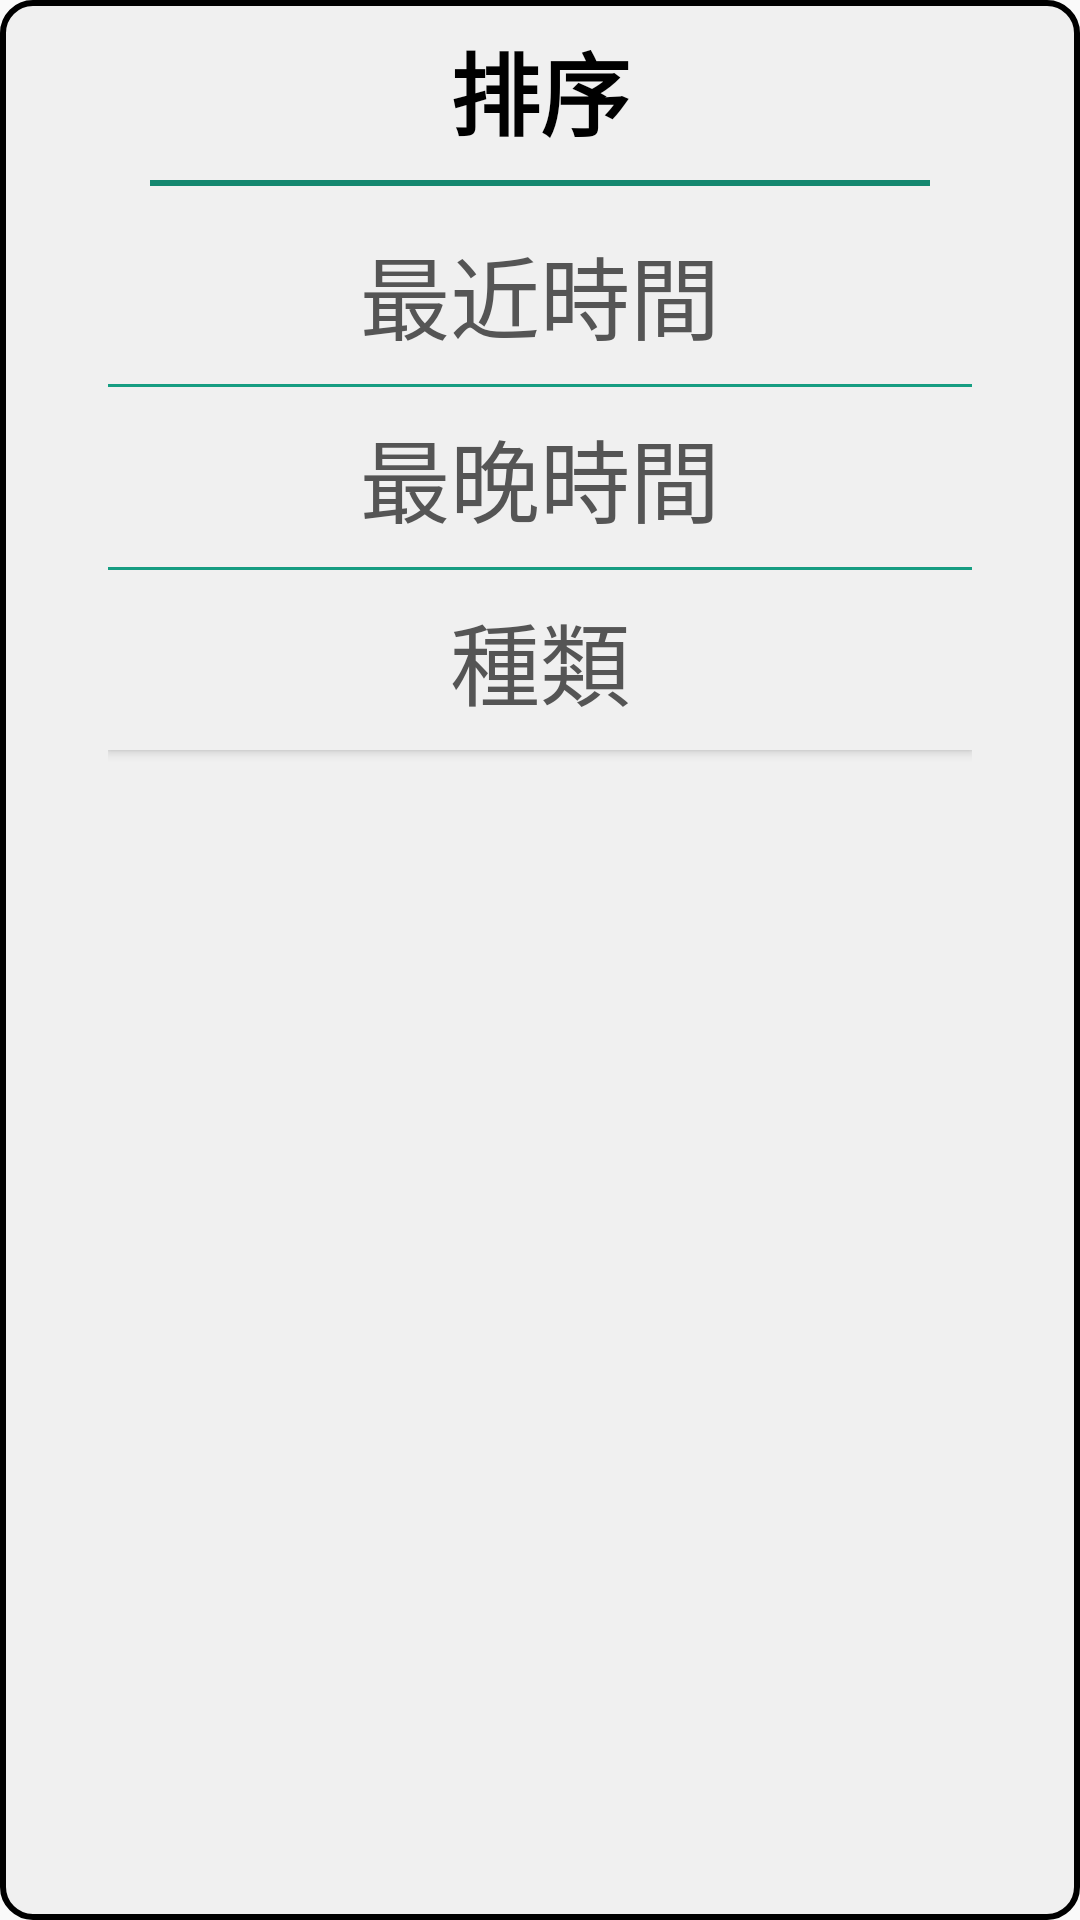

Android layout source for this screen:
<!-- AndroidManifest.xml: application theme Theme.AppCompat.Light.NoActionBar -->
<!-- res/layout/dialog_sort.xml -->
<?xml version="1.0" encoding="utf-8"?>
<LinearLayout xmlns:android="http://schemas.android.com/apk/res/android"
    xmlns:tools="http://schemas.android.com/tools"
    android:layout_width="wrap_content"
    android:layout_height="wrap_content"
    android:orientation="vertical"
    android:layout_gravity="center"
    android:background="@drawable/bounding"
    android:gravity="center_horizontal">

    <LinearLayout
        android:id="@+id/relativeLayout"
        android:orientation="vertical"
        android:layout_width="300dp"
        android:layout_height="match_parent"
        tools:ignore="UselessParent">

        <TextView
            android:text="@string/sort"
            android:textColor="@color/black"
            android:textSize="30sp"
            android:textStyle="bold"
            android:gravity="center"
            android:layout_width="match_parent"
            android:layout_height="60dp"/>

        <View
            android:layout_width="match_parent"
            android:layout_height="2dp"
            android:layout_marginEnd="20dp"
            android:layout_marginStart="20dp"
            android:background="@color/deep_yuntech"/>

        <LinearLayout
            android:layout_width="300dp"
            android:layout_height="match_parent"
            android:orientation="vertical"
            android:padding="6dp">

            <Button
                android:id="@+id/btn_recent"
                android:text="@string/recent"
                android:layout_width="match_parent"
                android:layout_height="60dp"
                android:textColor="#555555"
                android:textSize="30sp"
                android:gravity="center"
                android:background="@drawable/corner_btn2"/>

            <View
                android:layout_width="match_parent"
                android:layout_height="1dp"
                android:background="@color/yuntech"/>

            <Button
                android:id="@+id/btn_latest"
                android:text="@string/latest"
                android:layout_width="match_parent"
                android:layout_height="60dp"
                android:textColor="#555555"
                android:textSize="30sp"
                android:gravity="center"
                android:background="@drawable/corner_btn2"/>

            <View
                android:layout_width="match_parent"
                android:layout_height="1dp"
                android:background="@color/yuntech"/>

            <Button
                android:id="@+id/btn_type"
                android:text="@string/type"
                android:layout_width="match_parent"
                android:layout_height="60dp"
                android:textColor="#555555"
                android:textSize="30sp"
                android:gravity="center"
                android:background="@drawable/corner_btn2"/>

        </LinearLayout>

    </LinearLayout>

</LinearLayout>
<!-- resources referenced by this layout -->
<resources>
  <color name="black">#FF000000</color>
  <color name="deep_yuntech">#15876F</color>
  <color name="yuntech">#1AB394</color>
  <!-- drawable bounding (drawable) -->
  <?xml version="1.0" encoding="utf-8"?>
  <shape xmlns:android="http://schemas.android.com/apk/res/android"
      android:shape="rectangle" >
  
      <stroke android:color="@color/black"
          android:width="2dp"/>
  
      <solid android:color="@color/gray"/>
  
      <corners
          android:bottomLeftRadius="10dp"
          android:bottomRightRadius="10dp"
          android:topLeftRadius="10dp"
          android:topRightRadius="10dp" />
  
  </shape>
  <!-- drawable corner_btn2 (drawable) -->
  <?xml version="1.0" encoding="utf-8"?>
  <selector xmlns:android="http://schemas.android.com/apk/res/android">
  
      <item android:state_pressed="false">
          <shape android:shape="rectangle">
              <solid android:color="@color/gray"/>
          </shape>
      </item>
  
      <item android:state_pressed="true">
          <shape android:shape="rectangle">
              <solid android:color="@color/deep_gray"/>
          </shape>
      </item>
  
  </selector>
  <string name="latest">最晚時間</string>
  <string name="recent">最近時間</string>
  <string name="sort">排序</string>
  <string name="type">種類</string>
  <color name="gray">#F0F0F0</color>
  <color name="deep_gray">#B6B6B6</color>
</resources>
